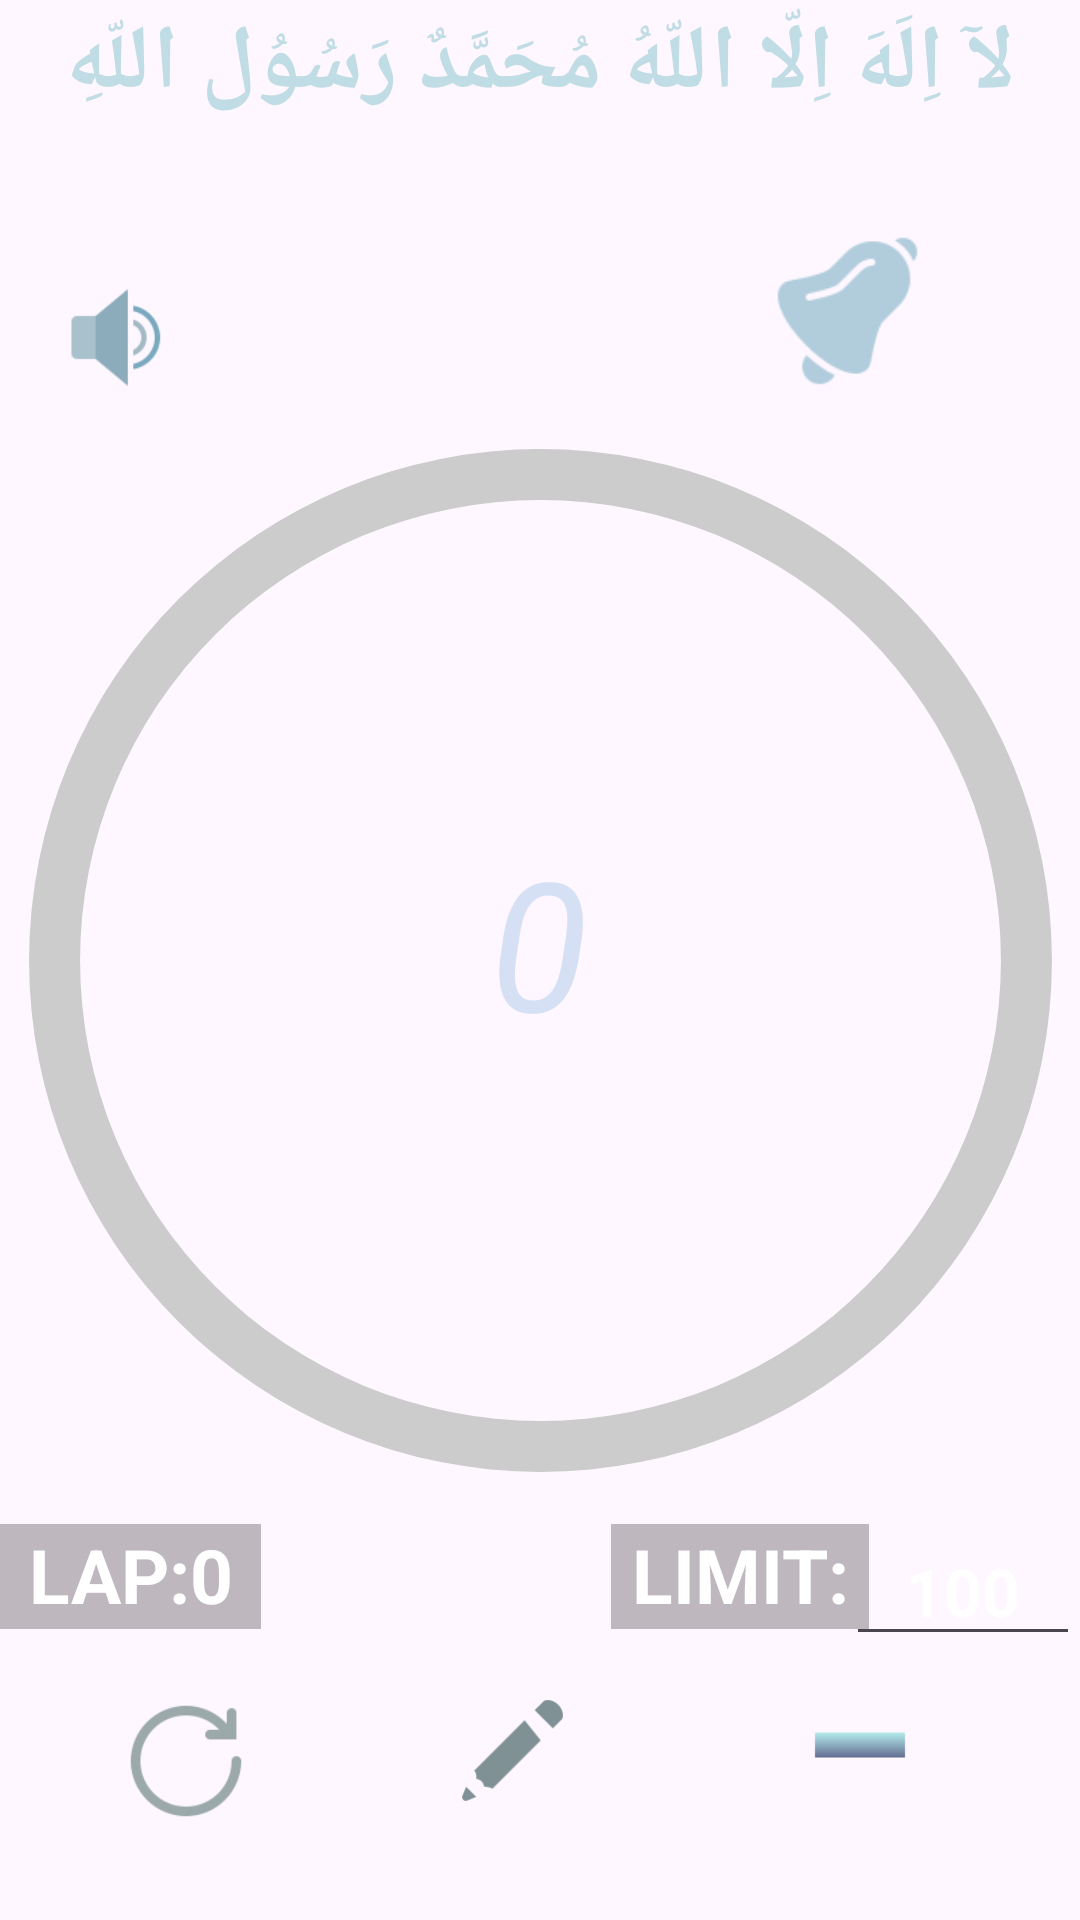

Here is an Android app screen rendered from its layout file. Give the layout XML and the strings, colors and styles it references.
<!-- AndroidManifest.xml: application theme Theme.Tasbeeh -->
<!-- res/layout/activity_dashboard.xml -->
<?xml version="1.0" encoding="utf-8"?>
<androidx.constraintlayout.widget.ConstraintLayout xmlns:android="http://schemas.android.com/apk/res/android"
    xmlns:app="http://schemas.android.com/apk/res-auto"
    xmlns:tools="http://schemas.android.com/tools"
    android:layout_width="match_parent"
    android:layout_height="match_parent"
    tools:context=".DashboardActivity">

    <ImageView
        android:id="@+id/ivDashboardBg"
        android:layout_width="0dp"
        android:layout_height="0dp"
        android:scaleType="centerCrop"
        android:src="@drawable/wazaifbackground_634"
        app:layout_constraintBottom_toBottomOf="parent"
        app:layout_constraintEnd_toEndOf="parent"
        app:layout_constraintHorizontal_bias="1.0"
        app:layout_constraintStart_toStartOf="parent"
        app:layout_constraintTop_toTopOf="parent"
        app:layout_constraintVertical_bias="0.0" />

    <TextView
        android:id="@+id/tvCounterResult"
        android:layout_width="108dp"
        android:layout_height="93dp"
        android:layout_marginHorizontal="20dp"
        android:text="@string/tex_0"
        android:textAlignment="center"
        android:textColor="#d6e0f5"
        android:textSize="60sp"
        android:textStyle="italic"
        app:layout_constraintBottom_toBottomOf="parent"
        app:layout_constraintEnd_toEndOf="parent"
        app:layout_constraintHorizontal_bias="0.498"
        app:layout_constraintStart_toStartOf="parent"
        app:layout_constraintTop_toTopOf="parent"
        tools:ignore="MissingConstraints" />

    <TextView
        android:id="@+id/tvCounterButton"
        android:layout_width="match_parent"
        android:layout_height="414dp"
        android:layout_marginBottom="132dp"
        android:gravity="center"
        android:textColor="#CCDFDA"
        android:textSize="25sp"
        app:layout_constraintBottom_toBottomOf="parent"
        app:layout_constraintEnd_toEndOf="parent"
        app:layout_constraintHorizontal_bias="1.0"
        app:layout_constraintStart_toStartOf="parent"
        tools:ignore="UsingOnClickInXml" />

    <ImageView
        android:id="@+id/ivReset"
        android:layout_width="50dp"
        android:layout_height="40dp"
        android:src="@drawable/icons8_reset_100"
        app:layout_constraintBottom_toBottomOf="parent"
        app:layout_constraintEnd_toEndOf="parent"
        app:layout_constraintHorizontal_bias="0.119"
        app:layout_constraintStart_toStartOf="parent"
        app:layout_constraintTop_toTopOf="parent"
        app:layout_constraintVertical_bias="0.945" />

    <ImageView
        android:id="@+id/ivDecreaseButton"
        android:layout_width="50dp"
        android:layout_height="40dp"
        android:src="@drawable/icons8_minus_96"
        app:layout_constraintBottom_toBottomOf="parent"
        app:layout_constraintEnd_toEndOf="@+id/tvCounterButton"
        app:layout_constraintHorizontal_bias="0.784"
        app:layout_constraintStart_toEndOf="@+id/ivReset"
        app:layout_constraintTop_toTopOf="@+id/tvCounterButton"
        app:layout_constraintVertical_bias="0.924" />

    <ProgressBar
        android:id="@+id/progressBar"
        style="?android:attr/progressBarStyleHorizontal"
        android:layout_width="353dp"
        android:layout_height="367dp"
        android:background="@drawable/circle_shape"
        android:indeterminate="false"
        android:max="100"
        android:progress="65"
        android:progressDrawable="@drawable/circular_progress_bar"
        app:layout_constraintBottom_toBottomOf="@+id/ivDashboardBg"
        app:layout_constraintEnd_toEndOf="parent"
        app:layout_constraintStart_toStartOf="@+id/ivDashboardBg"
        app:layout_constraintTop_toTopOf="@+id/ivDashboardBg"
        tools:ignore="MissingConstraints" />

    <TextView
        android:id="@+id/tvLaps"
        android:layout_width="87dp"
        android:layout_height="35dp"
        android:background="@color/black_transparent"
        android:text="@string/tex_lap"
        android:textAlignment="center"
        android:textColor="#FFFFFF"
        android:textSize="25sp"
        android:textStyle="bold"
        app:layout_constraintBottom_toBottomOf="parent"
        app:layout_constraintEnd_toEndOf="parent"
        app:layout_constraintHorizontal_bias="0.0"
        app:layout_constraintStart_toStartOf="parent"
        app:layout_constraintTop_toBottomOf="@+id/tvCounterButton"
        app:layout_constraintVertical_bias="0.0"
        tools:ignore="MissingConstraints" />

    <TextView
        android:id="@+id/tvLimit"
        android:layout_width="86dp"
        android:layout_height="35dp"
        android:layout_marginEnd="28dp"
        android:background="@color/black_transparent"
        android:text="LIMIT:"
        android:textAlignment="center"
        android:textColor="#FFFFFF"
        android:textSize="25sp"
        android:textStyle="bold"
        app:layout_constraintBottom_toBottomOf="parent"
        app:layout_constraintEnd_toEndOf="@+id/ivDashboardBg"
        app:layout_constraintHorizontal_bias="0.828"
        app:layout_constraintStart_toStartOf="parent"
        app:layout_constraintTop_toBottomOf="@+id/tvCounterButton"
        app:layout_constraintVertical_bias="0.0"
        tools:ignore="MissingConstraints" />

    <EditText
        android:id="@+id/etLimit"
        android:layout_width="78dp"
        android:layout_height="44dp"
        android:layout_marginBottom="112dp"
        android:autofillHints="00"
        android:inputType="numberSigned"
        android:text="@string/tex_100"
        android:textAlignment="center"
        android:textColor="#FFFFFF"
        android:textSize="22sp"
        android:textStyle="bold"
        app:layout_constraintBottom_toBottomOf="parent"
        app:layout_constraintEnd_toEndOf="parent"
        app:layout_constraintHorizontal_bias="1.0"
        app:layout_constraintStart_toEndOf="@+id/tvLimit"
        app:layout_constraintTop_toBottomOf="@+id/tvCounterButton"
        app:layout_constraintVertical_bias="0.0" />


    <TextView
        android:id="@+id/tvWazifa"
        android:layout_width="340dp"
        android:layout_height="90dp"
        android:text="لآ اِلَهَ اِلّا اللّهُ مُحَمَّدٌ رَسُوُل اللّهِ"
        android:textAlignment="center"
        android:textColor="#C0DCE4"
        android:textSize="30sp"
        android:textStyle="bold"
        app:layout_constraintBottom_toTopOf="@+id/tvCounterButton"
        app:layout_constraintEnd_toEndOf="parent"
        app:layout_constraintHorizontal_bias="0.494"
        app:layout_constraintStart_toStartOf="parent"
        app:layout_constraintTop_toTopOf="@+id/ivDashboardBg"
        app:layout_constraintVertical_bias="0.288"
        tools:ignore="MissingConstraints" />


    <ImageView
        android:id="@+id/ivEditbutton"
        android:layout_width="55dp"
        android:layout_height="43dp"
        android:src="@drawable/icons8_edit_3"
        android:textAlignment="center"
        app:layout_constraintBottom_toBottomOf="parent"
        app:layout_constraintEnd_toStartOf="@+id/ivDecreaseButton"
        app:layout_constraintHorizontal_bias="0.472"
        app:layout_constraintStart_toEndOf="@+id/ivReset"
        app:layout_constraintTop_toBottomOf="@+id/tvCounterButton"
        app:layout_constraintVertical_bias="0.606"
        tools:ignore="MissingConstraints" />

    <ImageView
        android:id="@+id/ivVolumebutton"
        android:layout_width="55dp"
        android:layout_height="43dp"
        android:src="@drawable/icon_volume_0011"
        app:layout_constraintBottom_toTopOf="@+id/tvCounterButton"
        app:layout_constraintEnd_toEndOf="parent"
        app:layout_constraintHorizontal_bias="0.044"
        app:layout_constraintStart_toStartOf="parent"
        app:layout_constraintTop_toBottomOf="@+id/tvWazifa"
        app:layout_constraintVertical_bias="0.0"
        tools:ignore="MissingConstraints" />

    <ImageView
        android:id="@+id/ivAlarmButton"
        android:layout_width="73dp"
        android:layout_height="58dp"
        android:layout_marginBottom="4dp"
        android:src="@drawable/icons8_bell"
        app:layout_constraintBottom_toTopOf="@+id/progressBar"
        app:layout_constraintEnd_toEndOf="parent"
        app:layout_constraintHorizontal_bias="0.812"
        app:layout_constraintStart_toEndOf="@+id/ivVolumebutton"
        tools:ignore="MissingConstraints" />


</androidx.constraintlayout.widget.ConstraintLayout>
<!-- resources referenced by this layout -->
<resources>
  <color name="black_transparent">#41000000</color>
  <!-- drawable circle_shape (drawable) -->
  <?xml version="1.0" encoding="utf-8"?>
  <shape
      xmlns:android="http://schemas.android.com/apk/res/android"
      android:shape="ring"
      android:innerRadiusRatio="2.3"
      android:thickness="17dp"
      android:useLevel="false">
  
      <solid android:color="#CCC" />
  
  </shape>
  <!-- drawable icon_volume_0011: png bitmap (drawable, 1504 bytes) -->
  <!-- drawable icons8_bell: png bitmap (drawable, 2085 bytes) -->
  <!-- drawable icons8_edit_3: png bitmap (drawable, 1023 bytes) -->
  <!-- drawable icons8_minus_96: png bitmap (drawable, 407 bytes) -->
  <!-- drawable icons8_reset_100: png bitmap (drawable, 2325 bytes) -->
  <string name="tex_0">0</string>
  <string name="tex_100">100</string>
  <string name="tex_lap">LAP:0</string>
  <style name="Theme.Tasbeeh" parent="Base.Theme.Tasbeeh" />
  <style name="Base.Theme.Tasbeeh" parent="Theme.Material3.DayNight.NoActionBar">
           Customize your light theme here.
           <item name="colorPrimary">#E207193E</item>
      </style>
</resources>
